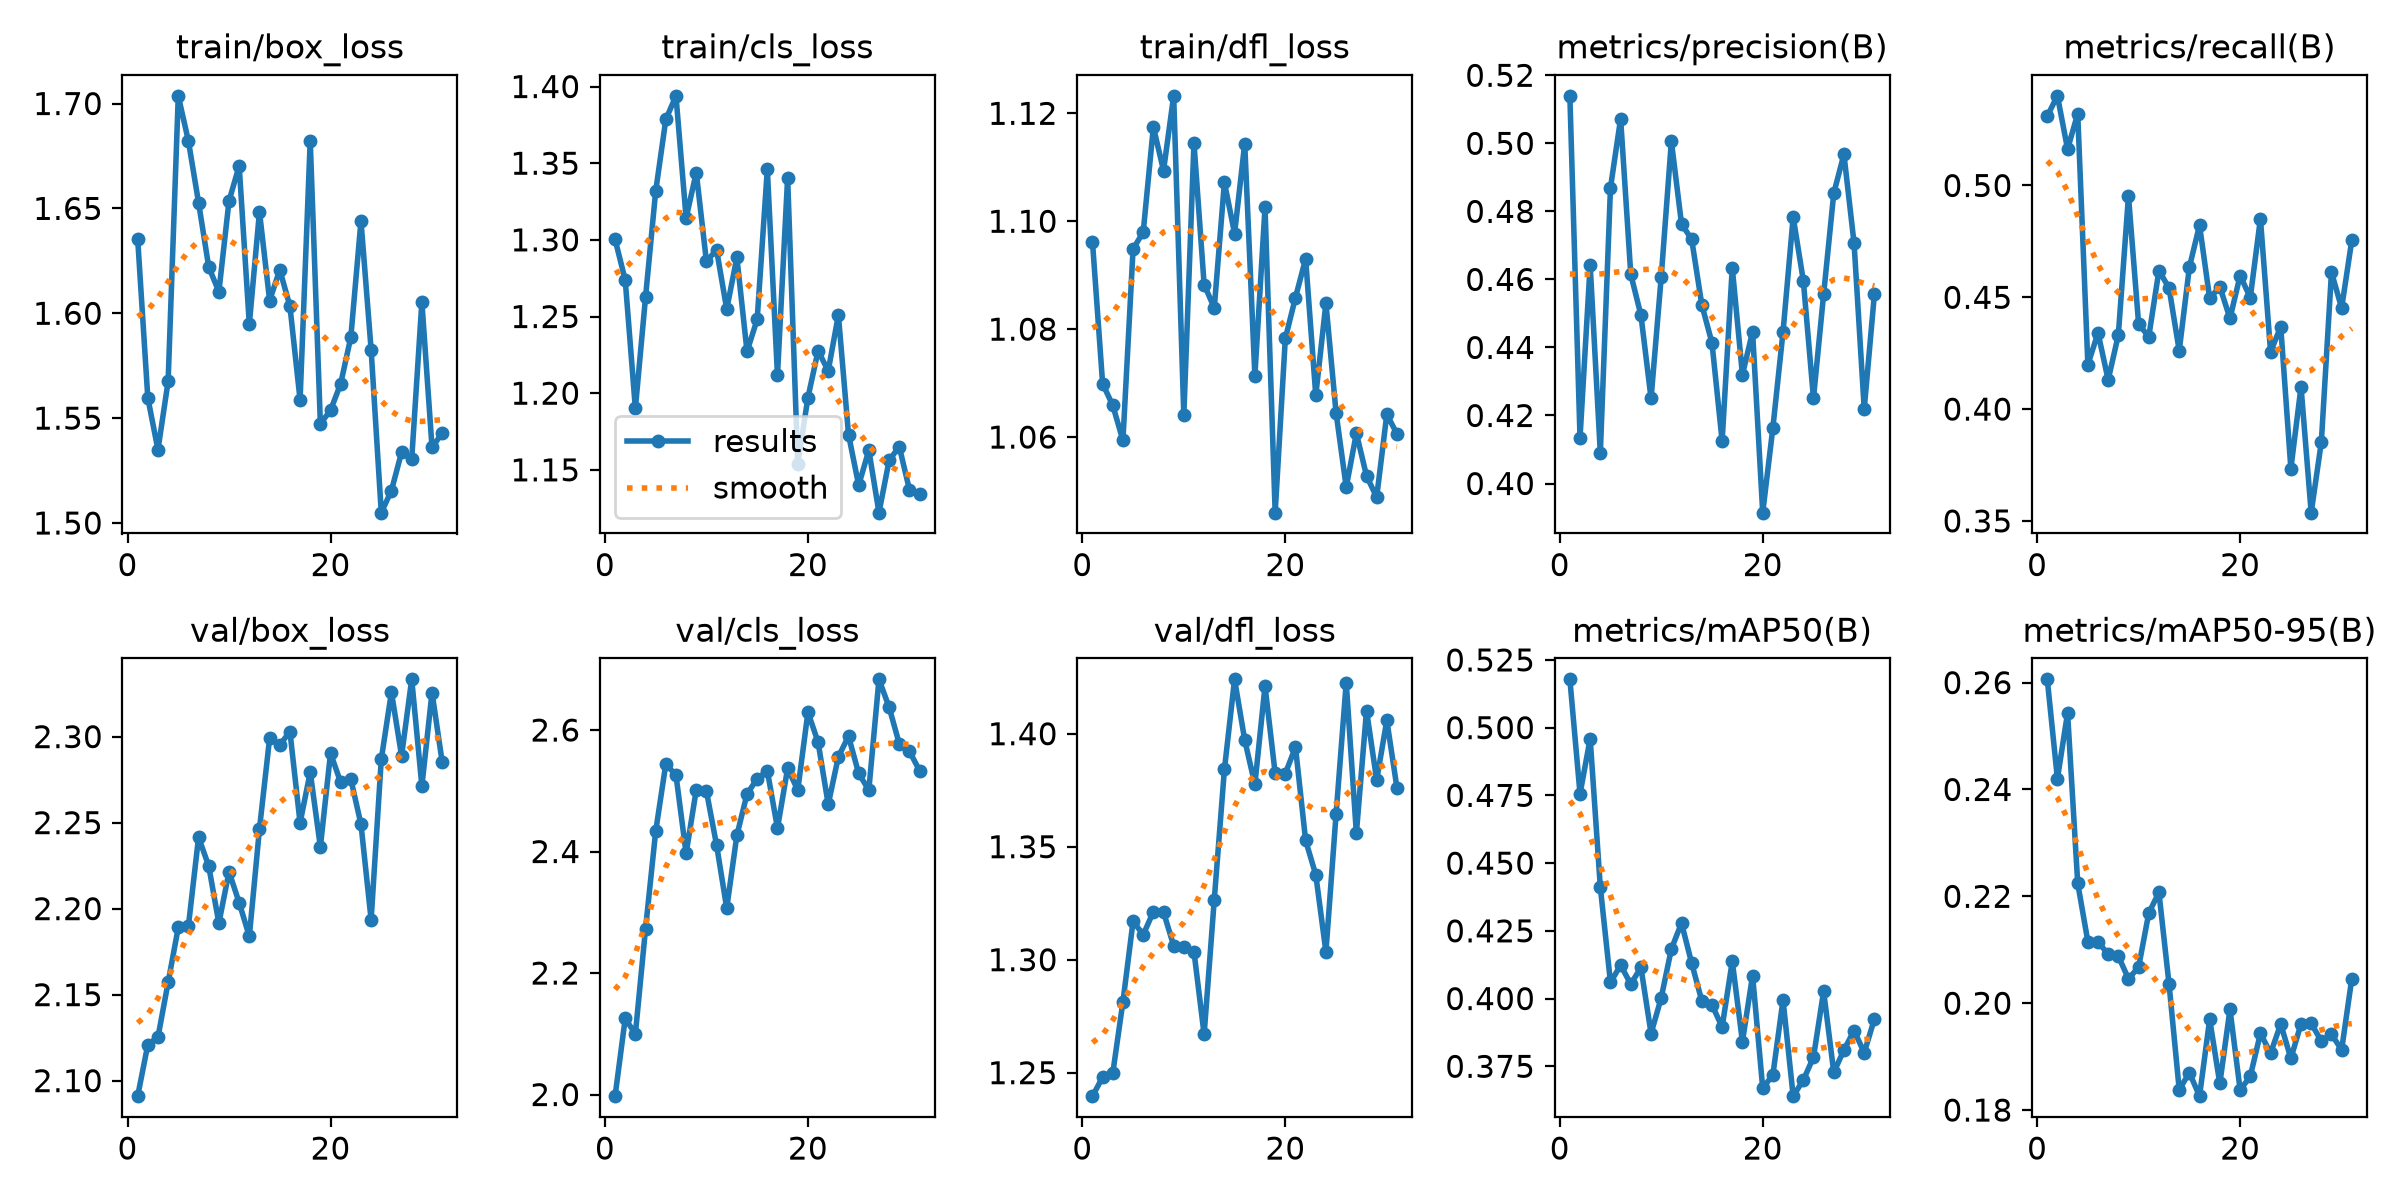

The table this chart was drawn from, first rows:
epoch, time, train/box_loss, train/cls_loss, train/dfl_loss, metrics/precision(B), metrics/recall(B), metrics/mAP50(B), metrics/mAP50-95(B), val/box_loss, val/cls_loss, val/dfl_loss, lr/pg0, lr/pg1, lr/pg2
1, 24.14, 1.636, 1.3, 1.096, 0.514, 0.531, 0.5178, 0.2606, 2.091, 1.997, 1.24, 0.0001563, 0.0001563, 0.0001563
2, 47.28, 1.56, 1.274, 1.07, 0.4135, 0.5401, 0.4756, 0.242, 2.121, 2.125, 1.248, 0.0003121, 0.0003121, 0.0003121
3, 70.18, 1.535, 1.19, 1.066, 0.4643, 0.5163, 0.496, 0.2543, 2.125, 2.1, 1.25, 0.0004651, 0.0004651, 0.0004651
4, 93.09, 1.568, 1.262, 1.059, 0.409, 0.5321, 0.4411, 0.2224, 2.157, 2.273, 1.281, 0.0004631, 0.0004631, 0.0004631
5, 116.5, 1.704, 1.332, 1.095, 0.4869, 0.4199, 0.4059, 0.2115, 2.189, 2.433, 1.317, 0.0004589, 0.0004589, 0.0004589
6, 139.8, 1.682, 1.379, 1.098, 0.5073, 0.4341, 0.4124, 0.2115, 2.19, 2.544, 1.311, 0.0004546, 0.0004546, 0.0004546
7, 162.8, 1.653, 1.394, 1.117, 0.4615, 0.413, 0.4053, 0.2091, 2.241, 2.526, 1.321, 0.0004503, 0.0004503, 0.0004503
8, 185.9, 1.622, 1.314, 1.109, 0.4495, 0.4331, 0.4115, 0.2088, 2.225, 2.397, 1.321, 0.000446, 0.000446, 0.000446
9, 208.8, 1.61, 1.344, 1.123, 0.425, 0.4953, 0.3871, 0.2046, 2.192, 2.502, 1.306, 0.0004417, 0.0004417, 0.0004417
10, 231.8, 1.654, 1.286, 1.064, 0.4607, 0.438, 0.4003, 0.2067, 2.221, 2.499, 1.306, 0.0004374, 0.0004374, 0.0004374
11, 254.7, 1.67, 1.294, 1.115, 0.5006, 0.4324, 0.4183, 0.2169, 2.203, 2.411, 1.304, 0.0004332, 0.0004332, 0.0004332
12, 277.8, 1.595, 1.255, 1.088, 0.4763, 0.4619, 0.4279, 0.2207, 2.184, 2.307, 1.267, 0.0004289, 0.0004289, 0.0004289
13, 300.8, 1.648, 1.288, 1.084, 0.4718, 0.4541, 0.4131, 0.2035, 2.246, 2.427, 1.327, 0.0004246, 0.0004246, 0.0004246
14, 323.6, 1.606, 1.227, 1.107, 0.4525, 0.4261, 0.3991, 0.1838, 2.299, 2.495, 1.384, 0.0004203, 0.0004203, 0.0004203
15, 346.7, 1.621, 1.248, 1.098, 0.4413, 0.4634, 0.3977, 0.187, 2.295, 2.52, 1.424, 0.000416, 0.000416, 0.000416
16, 369.6, 1.603, 1.346, 1.114, 0.4125, 0.4822, 0.3895, 0.1826, 2.303, 2.533, 1.397, 0.0004117, 0.0004117, 0.0004117
17, 392.8, 1.559, 1.212, 1.071, 0.4634, 0.4495, 0.4138, 0.197, 2.25, 2.439, 1.378, 0.0004075, 0.0004075, 0.0004075
18, 415.9, 1.682, 1.34, 1.103, 0.432, 0.4547, 0.3841, 0.185, 2.279, 2.537, 1.421, 0.0004032, 0.0004032, 0.0004032
19, 439.2, 1.547, 1.154, 1.046, 0.4446, 0.4405, 0.4085, 0.1988, 2.236, 2.501, 1.382, 0.0003989, 0.0003989, 0.0003989
20, 462.2, 1.554, 1.197, 1.078, 0.3914, 0.4597, 0.3669, 0.1838, 2.29, 2.629, 1.382, 0.0003946, 0.0003946, 0.0003946
21, 483.5, 1.566, 1.228, 1.086, 0.4164, 0.4498, 0.3719, 0.1863, 2.273, 2.58, 1.394, 0.0003903, 0.0003903, 0.0003903
22, 505, 1.589, 1.215, 1.093, 0.4446, 0.4852, 0.3995, 0.1944, 2.275, 2.478, 1.353, 0.000386, 0.000386, 0.000386
23, 526.3, 1.644, 1.251, 1.068, 0.4783, 0.4255, 0.364, 0.1906, 2.249, 2.556, 1.338, 0.0003818, 0.0003818, 0.0003818
24, 547.7, 1.583, 1.173, 1.085, 0.4596, 0.4369, 0.3699, 0.1961, 2.194, 2.59, 1.303, 0.0003775, 0.0003775, 0.0003775
25, 569, 1.505, 1.14, 1.064, 0.4251, 0.3734, 0.3784, 0.1897, 2.287, 2.529, 1.364, 0.0003732, 0.0003732, 0.0003732
26, 590.3, 1.515, 1.163, 1.051, 0.4556, 0.41, 0.4027, 0.1961, 2.326, 2.501, 1.423, 0.0003689, 0.0003689, 0.0003689
27, 611.7, 1.534, 1.122, 1.061, 0.4853, 0.3537, 0.3728, 0.1963, 2.289, 2.683, 1.356, 0.0003646, 0.0003646, 0.0003646
28, 633.4, 1.531, 1.156, 1.053, 0.4968, 0.3852, 0.381, 0.1929, 2.333, 2.637, 1.41, 0.0003603, 0.0003603, 0.0003603
29, 654.8, 1.605, 1.165, 1.049, 0.4706, 0.4612, 0.3882, 0.1942, 2.271, 2.577, 1.38, 0.000356, 0.000356, 0.000356
30, 676.1, 1.536, 1.137, 1.064, 0.422, 0.4452, 0.38, 0.1913, 2.326, 2.565, 1.406, 0.0003518, 0.0003518, 0.0003518
31, 697.4, 1.543, 1.134, 1.061, 0.4556, 0.4755, 0.3924, 0.2046, 2.285, 2.533, 1.376, 0.0003475, 0.0003475, 0.0003475
